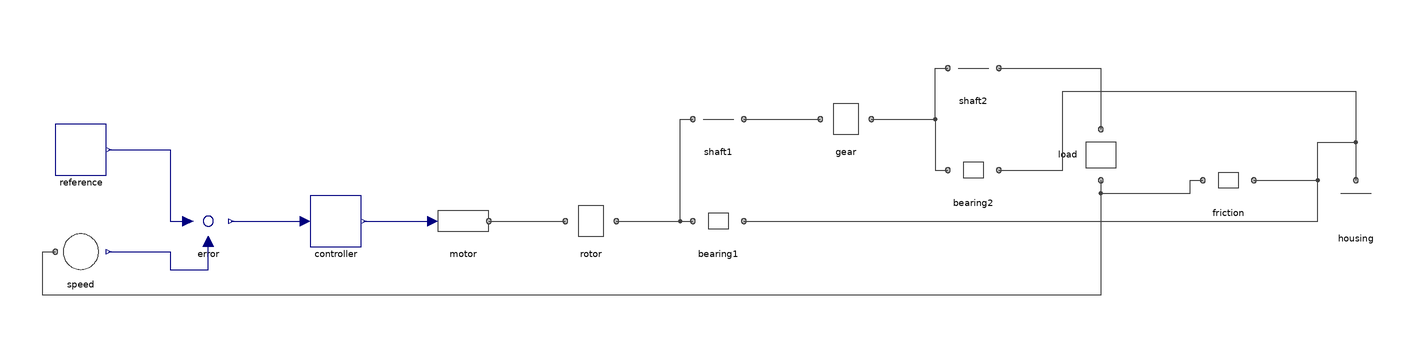

The Modelica model whose source follows is shown above as a component diagram (icons at their Placement, wires along their Line points).

model DriveTrain "Speed control of three inertias coupled by springs, with dampers to a fixed housing"
  Parts.Sine reference(f = 0.5) annotation(Placement(transformation(origin={-250,2}, extent={{-10,-10},{10,10}})));
  Parts.Feedback error annotation(Placement(transformation(origin={-200,-26}, extent={{-10,-10},{10,10}})));
  Parts.Gain controller(k = 20) annotation(Placement(transformation(origin={-150,-26}, extent={{-10,-10},{10,10}})));
  Parts.Torque motor annotation(Placement(transformation(origin={-100,-26}, extent={{-10,-10},{10,10}})));
  Parts.Inertia rotor(J = 0.1) annotation(Placement(transformation(origin={-50,-26}, extent={{-10,-10},{10,10}})));
  Parts.Spring shaft1(c = 1000) annotation(Placement(transformation(origin={0,14}, extent={{-10,-10},{10,10}})));
  Parts.Inertia gear(J = 0.5) annotation(Placement(transformation(origin={50,14}, extent={{-10,-10},{10,10}})));
  Parts.Spring shaft2(c = 500) annotation(Placement(transformation(origin={100,34}, extent={{-10,-10},{10,10}})));
  Parts.Inertia load(J = 2) annotation(Placement(transformation(origin={150,0}, extent={{-10,-10},{10,10}}, rotation=270)));
  Parts.Damper bearing1(d = 0.1) annotation(Placement(transformation(origin={0,-26}, extent={{-10,-10},{10,10}})));
  Parts.Damper bearing2(d = 0.2) annotation(Placement(transformation(origin={100,-6}, extent={{-10,-10},{10,10}})));
  Parts.Damper friction(d = 1) annotation(Placement(transformation(origin={200,-10}, extent={{-10,-10},{10,10}})));
  Parts.Fixed housing annotation(Placement(transformation(origin={250,-20}, extent={{-10,-10},{10,10}})));
  Parts.SpeedSensor speed annotation(Placement(transformation(origin={-250,-38}, extent={{-10,-10},{10,10}})));
equation
  connect(reference.y, error.u1) annotation(Line(points={{-239,2},{-215,2},{-215,-26},{-208,-26}}, color={0,0,127}));
  connect(error.y, controller.u) annotation(Line(points={{-191,-26},{-162,-26}}, color={0,0,127}));
  connect(controller.y, motor.tau) annotation(Line(points={{-139,-26},{-112,-26}}, color={0,0,127}));
  connect(motor.flange, rotor.flange_a) annotation(Line(points={{-90,-26},{-60,-26}}, color={64,64,64}));
  connect(rotor.flange_b, shaft1.flange_a) annotation(Line(points={{-40,-26},{-15,-26},{-15,14},{-10,14}}, color={64,64,64}));
  connect(shaft1.flange_b, gear.flange_a) annotation(Line(points={{10,14},{40,14}}, color={64,64,64}));
  connect(gear.flange_b, shaft2.flange_a) annotation(Line(points={{60,14},{85,14},{85,34},{90,34}}, color={64,64,64}));
  connect(shaft2.flange_b, load.flange_a) annotation(Line(points={{110,34},{150,34},{150,10}}, color={64,64,64}));
  connect(rotor.flange_b, bearing1.flange_a) annotation(Line(points={{-40,-26},{-10,-26}}, color={64,64,64}));
  connect(gear.flange_b, bearing2.flange_a) annotation(Line(points={{60,14},{85,14},{85,-6},{90,-6}}, color={64,64,64}));
  connect(load.flange_b, friction.flange_a) annotation(Line(points={{150,-10},{150,-15},{185,-15},{185,-10},{190,-10}}, color={64,64,64}));
  connect(bearing1.flange_b, housing.flange) annotation(Line(points={{10,-26},{235,-26},{235,5},{250,5},{250,-10}}, color={64,64,64}));
  connect(bearing2.flange_b, housing.flange) annotation(Line(points={{110,-6},{135,-6},{135,25},{250,25},{250,-10}}, color={64,64,64}));
  connect(friction.flange_b, housing.flange) annotation(Line(points={{210,-10},{235,-10},{235,5},{250,5},{250,-10}}, color={64,64,64}));
  connect(load.flange_b, speed.flange) annotation(Line(points={{150,-10},{150,-55},{-265,-55},{-265,-38},{-260,-38}}, color={64,64,64}));
  connect(speed.w, error.u2) annotation(Line(points={{-239,-38},{-215,-38},{-215,-45},{-200,-45},{-200,-34}}, color={0,0,127}));
  annotation(Diagram(coordinateSystem(extent={{-300,-100},{280,100}})));
end DriveTrain;